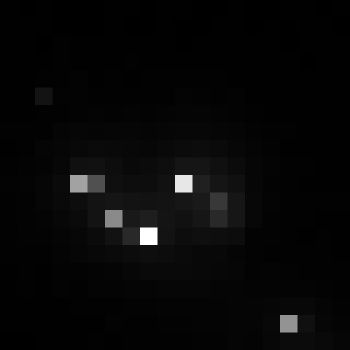

The table this chart was drawn from, first rows:
, xmin, ymin, lat, lon, area, perimeter, max_nanowatts, min_nanowatts, moonlight_illumination, clear_sky_confidence, mean_nanowatts
0, 667, 2971, -3.461, -3.461, 1.0, 0.0, 51.14, 0.2755, 11.82, 0.0, 2.101
